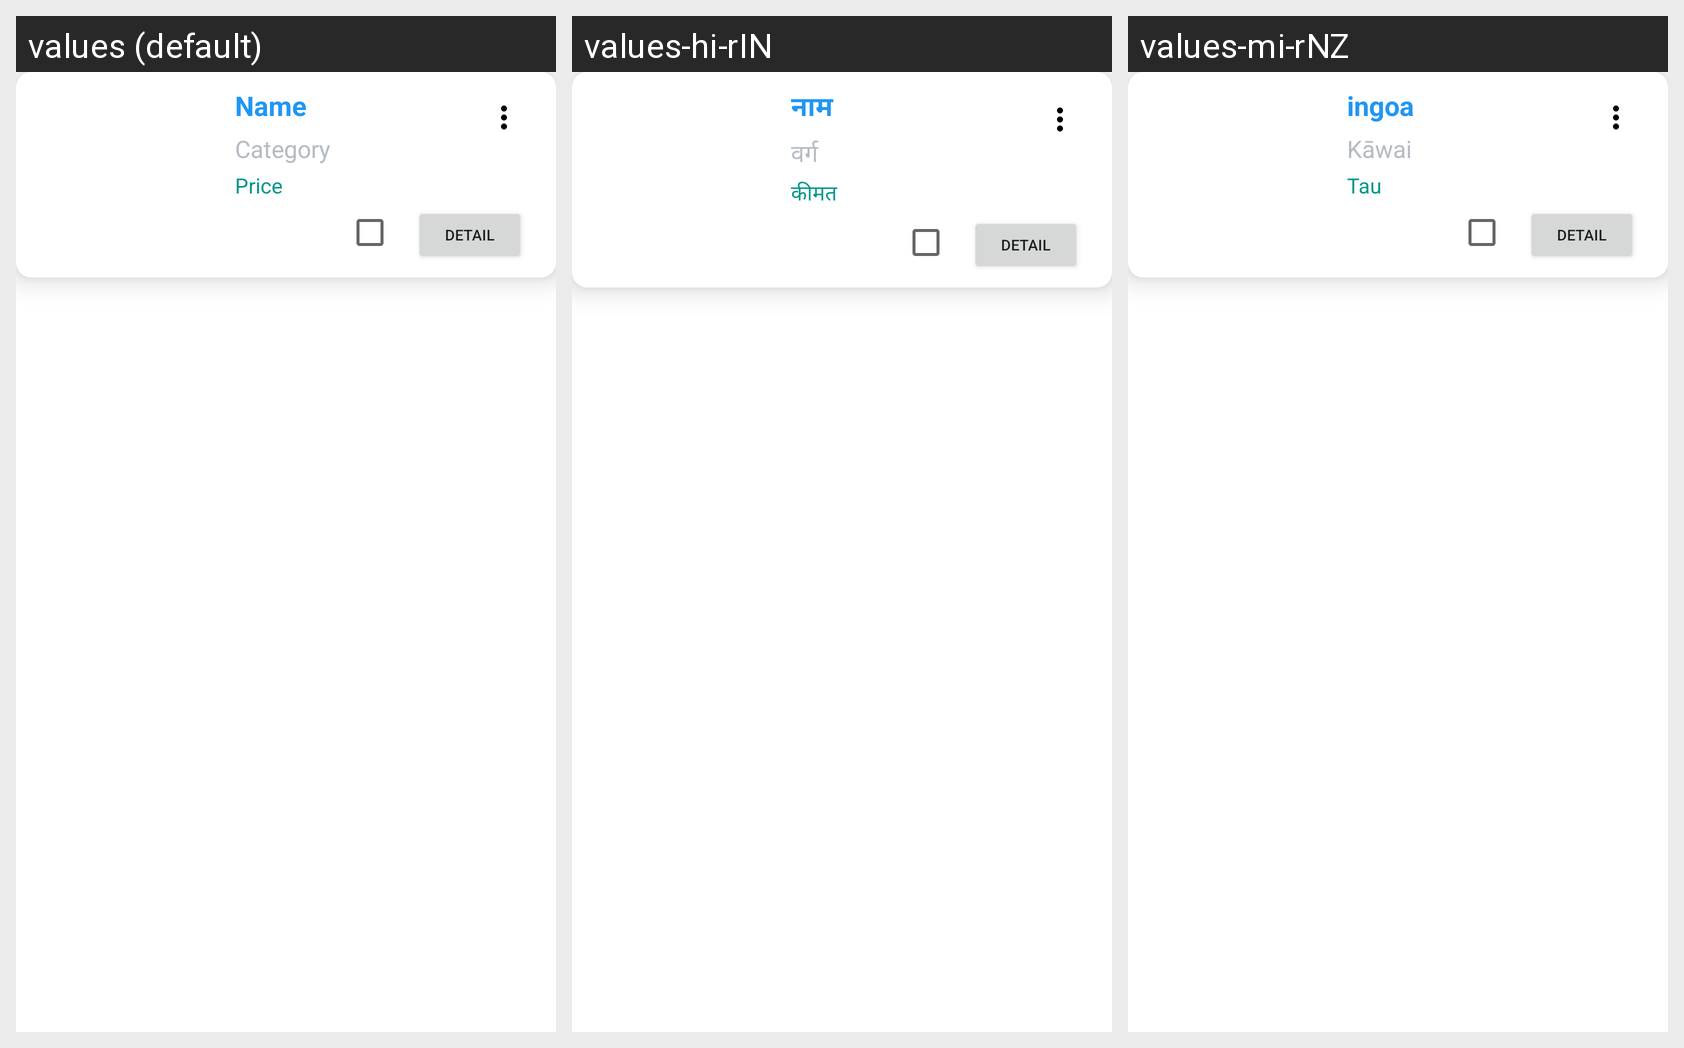

Translations of the strings shown on this Android screen, per locale in the grid:
Android screen res/layout/custom_item_list.xml rendered under 3 locales, left to right: values (default), values-hi-rIN, values-mi-rNZ. Device: Nexus 5 (rendered at 1080×1920; each locale shown at half size, 540×960, under a caption strip naming it); theme AppTheme.
Strings drawn on this screen, with the default value and each locale's value (text and hints the layout hard-codes, and strings that could not be matched under every locale, appear in the picture but are not listed):

item_name
  values: Name
  values-hi-rIN: नाम
  values-mi-rNZ: ingoa

item_category
  values: Category
  values-hi-rIN: वर्ग
  values-mi-rNZ: Kāwai

item_price
  values: Price
  values-hi-rIN: कीमत
  values-mi-rNZ: Tau
